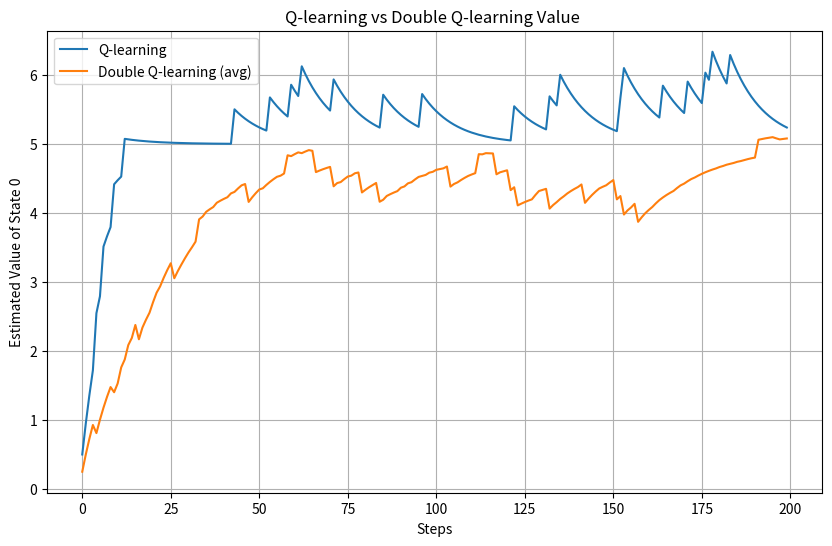

The script that saved this image:
import numpy as np
import random
import matplotlib.pyplot as plt

SEED = 1
np.random.seed(SEED)
random.seed(SEED)

def next_maxqa(state):
    if state == 0:
        max_v = np.max([5, 10 if random.random() < 0.1 else -1])
        max_a = 0 if max_v == 5 else 1
        return max_v, max_a

def Q_value(state, action):
    if state == 0 and action == 0:
        return 5
    elif state == 0 and action == 1:
        return 10 if random.random() < 0.1 else -1

state_value = 0
state_value1 = [0, 0]  # For Double Q learning
state_value2 = [0, 0, 0]  # For Triple Q learning


q_values = []          # Store Q-learning value over time
dq_values_avg = []     # Store average of Double Q-learning values over time
tq_values_avg = []     # Store average of Triple Q-learning values over time

Qa = [0, 0]
print(" ")
print("Initial Q value in Q learning:", state_value)
print("Initial Q value in Double Q learning:", state_value1)

for step in range(200):
    axon = 0
    print("------")
    print(f"Step {step + 1}")
    print("------")
    print("Q learning update")
    max_nextstate_value, action = next_maxqa(0)
    state_value += 0.1 * (0 + max_nextstate_value - state_value)
    print("chosen action ",action,"at q learning : ", max_nextstate_value)
    print("Updated Q value: ", state_value)
    axon+=action 
    print(" ")

    print("Double Q learning update")
    if np.random.rand() < 0.5:
        max_nextstate_value, action = next_maxqa(0)
        target = 0 + Q_value(0, action)
        state_value1[0] += 0.1 * (target - state_value1[0])
        print("chosen action ",action,"at double q learning(1) : ", target)
        print("Updated Double Q value: ", state_value1[0])
    else:
        max_nextstate_value, action = next_maxqa(0)
        target = 0 + Q_value(0, action)
        state_value1[1] += 0.1 * (target - state_value1[1])
        print("chosen action ",action,"at double q learning(2) : ", target)
        print("Updated Double Q value: ", state_value1[1])
    print(" ")

    if action == 1 and axon == 1:
        print("yaaaaaaaaaaaaaaaaaaaaaaaaaaaaaaaaay")


    # Save values for plotting
    q_values.append(state_value)
    dq_values_avg.append(np.mean(state_value1))


print("-------------------------------------------------------")
print("finally Q value in Q learning:", state_value)
print("finally Q values in Double Q learning:", state_value1)

# Plotting
plt.figure(figsize=(10, 6))
plt.plot(q_values, label="Q-learning")
plt.plot(dq_values_avg, label="Double Q-learning (avg)")
plt.xlabel("Steps")
plt.ylabel("Estimated Value of State 0")
plt.title("Q-learning vs Double Q-learning Value ")
plt.legend()
plt.grid(True)
plt.show()
